Image classification data set "Trash_can" (KazamaRuri/Trash_can on GitHub). Class labels (10): 厨余垃圾 samples, 易拉罐 samples, 柚子皮 samples, 橘子桔皮 samples, 烟头 samples, 电池 samples (1), 矿泉水瓶 samples, 胡萝卜 samples, 菜叶 samples, 萝卜 samples.

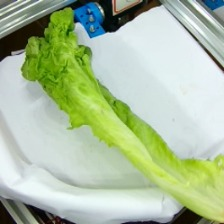
Label: 厨余垃圾 samples

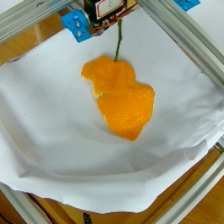
Label: 橘子桔皮 samples

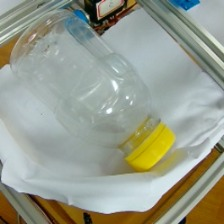
Label: 矿泉水瓶 samples

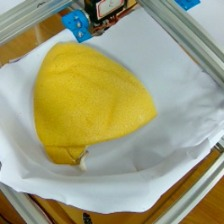
Label: 柚子皮 samples

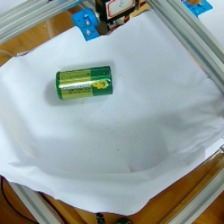
Label: 电池 samples (1)

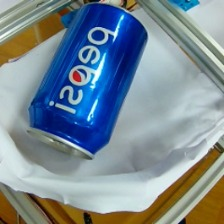
Label: 易拉罐 samples
